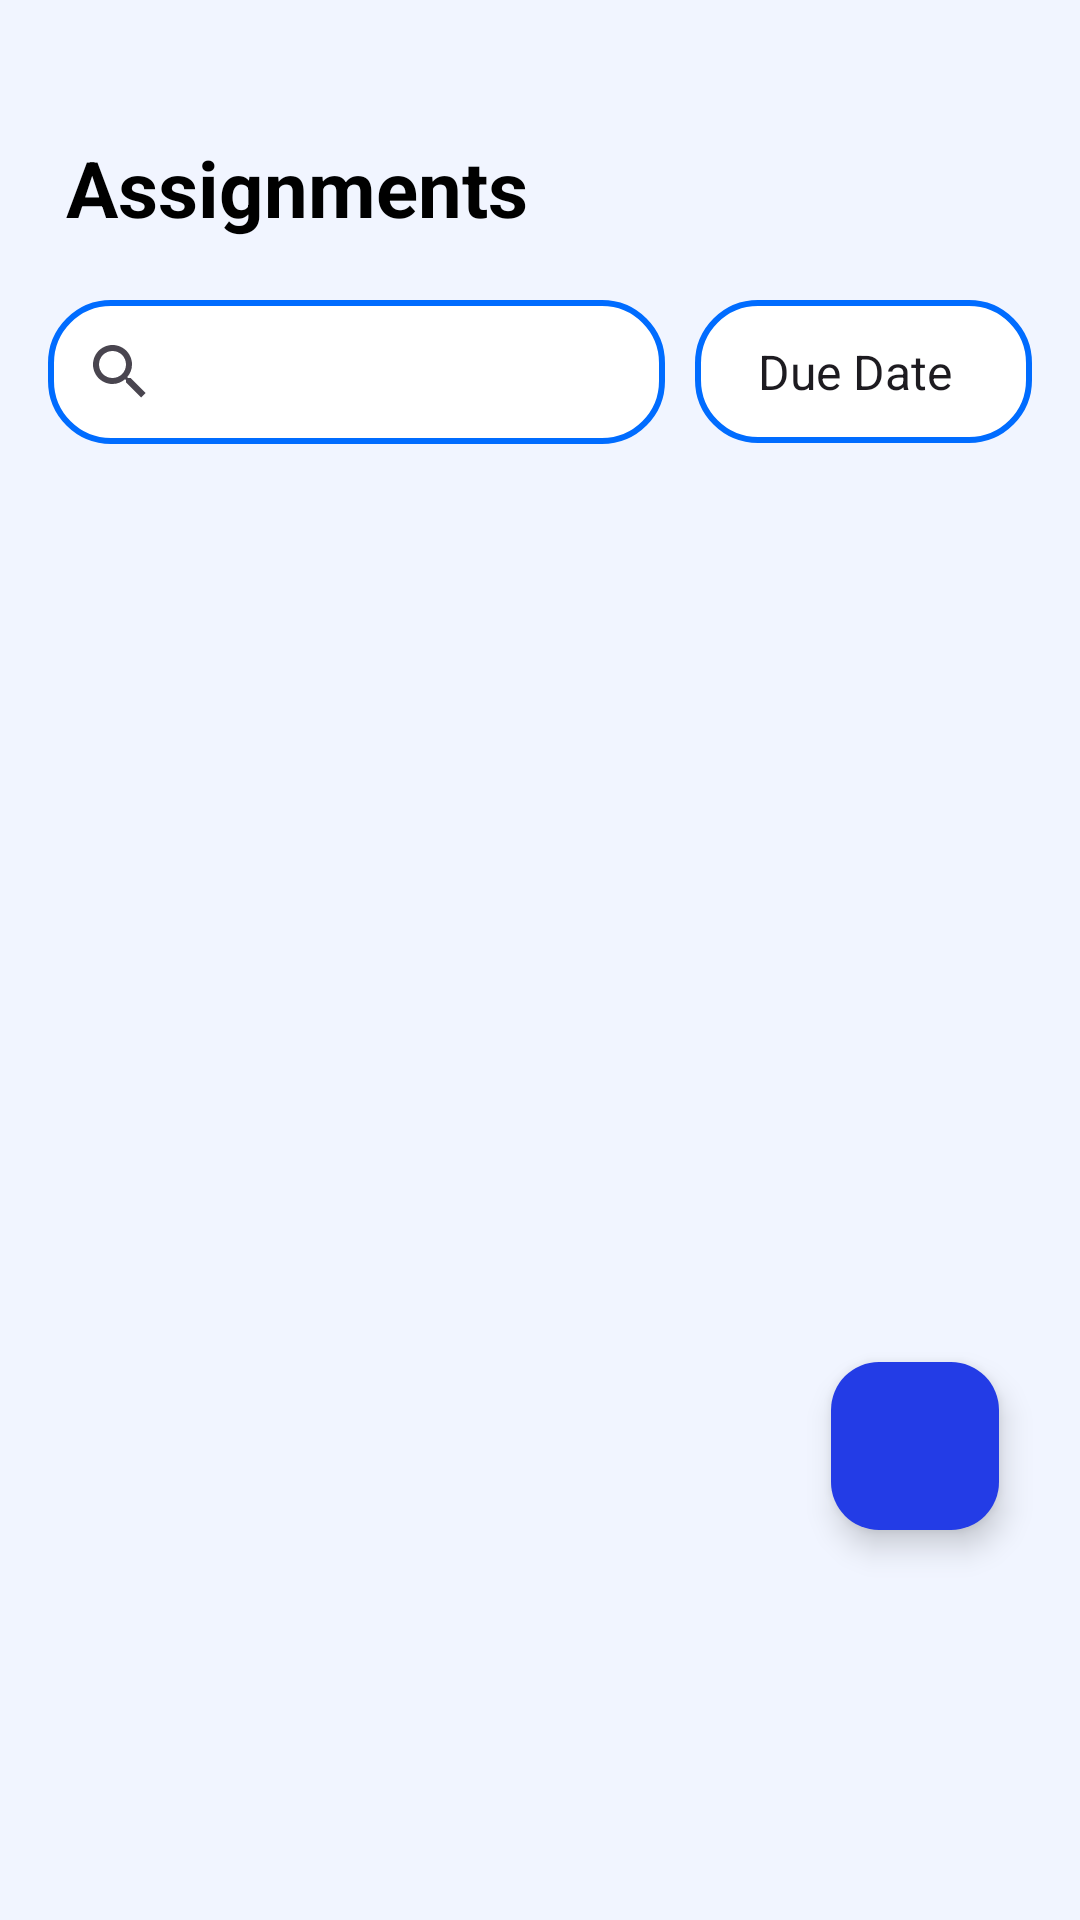

Produce the Android XML layout that renders to this screen, including the resource entries it uses.
<!-- AndroidManifest.xml: application theme Theme.Project_JomStudy -->
<!-- res/layout/fragment_assignment.xml -->
<?xml version="1.0" encoding="utf-8"?>
<RelativeLayout xmlns:android="http://schemas.android.com/apk/res/android"
    xmlns:tools="http://schemas.android.com/tools"
    xmlns:app="http://schemas.android.com/apk/res-auto"
    android:layout_width="match_parent"
    android:layout_height="match_parent"
    android:id="@+id/main"
    android:background="@color/light_blue"
    tools:context=".AssignmentFragment">

    
    <TextView
        android:id="@+id/titleText"
        android:layout_width="wrap_content"
        android:layout_height="wrap_content"
        android:text="Assignments"
        android:textSize="26sp"
        android:textStyle="bold"
        android:layout_marginStart="22dp"
        android:layout_marginTop="45dp"
        android:textColor="@color/black" />

    
    <LinearLayout
        android:id="@+id/searchSortLayout"
        android:layout_width="match_parent"
        android:layout_height="wrap_content"
        android:orientation="horizontal"
        android:layout_below="@id/titleText"
        android:layout_marginStart="16dp"
        android:layout_marginEnd="16dp"
        android:layout_marginTop="20dp">

        
        <androidx.appcompat.widget.SearchView
            android:id="@+id/searchView"
            android:layout_width="0dp"
            android:layout_height="wrap_content"
            android:layout_weight="1"
            android:hint="Search"
            android:background="@drawable/custom_edit_text"
            android:drawablePadding="8dp"
            android:textColor="@android:color/black"
            android:textColorHint="@android:color/darker_gray"
            android:imeOptions="actionSearch" />

        
        <Spinner
            android:id="@+id/sortSpinner"
            android:layout_width="wrap_content"
            android:layout_height="wrap_content"
            android:layout_marginStart="10dp"
            android:spinnerMode="dropdown"
            android:background="@drawable/custom_edit_text"
            android:padding="13dp"
            android:entries="@array/sort_options" />
    </LinearLayout>

    
    <androidx.recyclerview.widget.RecyclerView
        android:id="@+id/assignmentsList"
        android:layout_width="match_parent"
        android:layout_height="648dp"
        android:layout_above="@id/fab"
        android:layout_below="@id/searchSortLayout"
        android:layout_marginTop="20dp"
        android:layout_marginBottom="-156dp"
        android:clipToPadding="false"
        android:paddingBottom="86dp" />

    
    <com.google.android.material.floatingactionbutton.FloatingActionButton
        android:id="@+id/fab"
        android:layout_width="wrap_content"
        android:layout_height="wrap_content"
        android:layout_alignParentEnd="true"
        android:layout_alignParentBottom="true"
        android:layout_marginEnd="27dp"
        android:layout_marginBottom="130dp"
        android:backgroundTint="@color/blue_text"
        android:src="@drawable/baseline_add_24"
        app:tint="@color/white" />
</RelativeLayout>
<!-- resources referenced by this layout -->
<resources>
  <string-array name="sort_options">
          <item>Due Date</item>
          <item>Course Name</item>
          <item>Progress</item>
      </string-array>
  <color name="black">#FF000000</color>
  <color name="blue_text">#233ce6</color>
  <color name="light_blue">#f1f5ff</color>
  <color name="white">#FFFFFFFF</color>
  <!-- drawable custom_edit_text (drawable) -->
  <?xml version="1.0" encoding="utf-8"?>
  <shape xmlns:android="http://schemas.android.com/apk/res/android"
      android:shape="rectangle">
      <solid android:color="#FFFFFF" />
      <stroke
          android:width="2dp"
          android:color="@color/dark_blue"/>
  
      <corners
          android:radius="20dp"/>
  
  </shape>
  <style name="Theme.Project_JomStudy" parent="Base.Theme.Project_JomStudy" />
  <color name="dark_blue">#006cff</color>
  <style name="Base.Theme.Project_JomStudy" parent="Theme.Material3.DayNight.NoActionBar" />
</resources>
